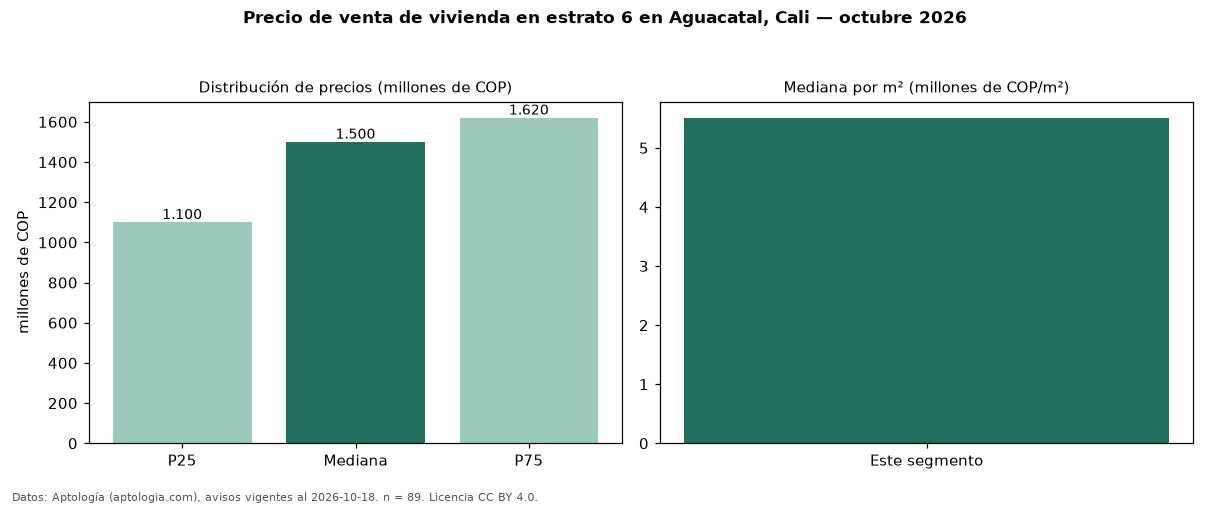

Source data for this figure (header and first rows):
seccion, metrica, valor, moneda, n
precio, p25, 1100000000, COP, 89
precio, mediana, 1500000000, COP, 89
precio, p75, 1620000000, COP, 89
precio, minimo, 573600000, COP, 89
precio, maximo, 4900000000, COP, 89
m2, mediana_precio_m2, 5508475, COP, 89
m2, area_mediana_m2, 240.0, m2, 89
admin, mediana_admin_mes, 1530000, COP, 65
banos, mediana_banos, 4.0, , 
parqueadero, pct_con_parqueadero, 100.0, %, 83
estrato, estrato_mas_frecuente, 6, , 89
habitaciones, 3+, 1500000000, COP, 85
fuente, fecha_datos, 2026-10-18, , 
fuente, atribucion, https://www.aptologia.com/venta/cali/agu…, , 
fuente, licencia, CC BY 4.0, , 
